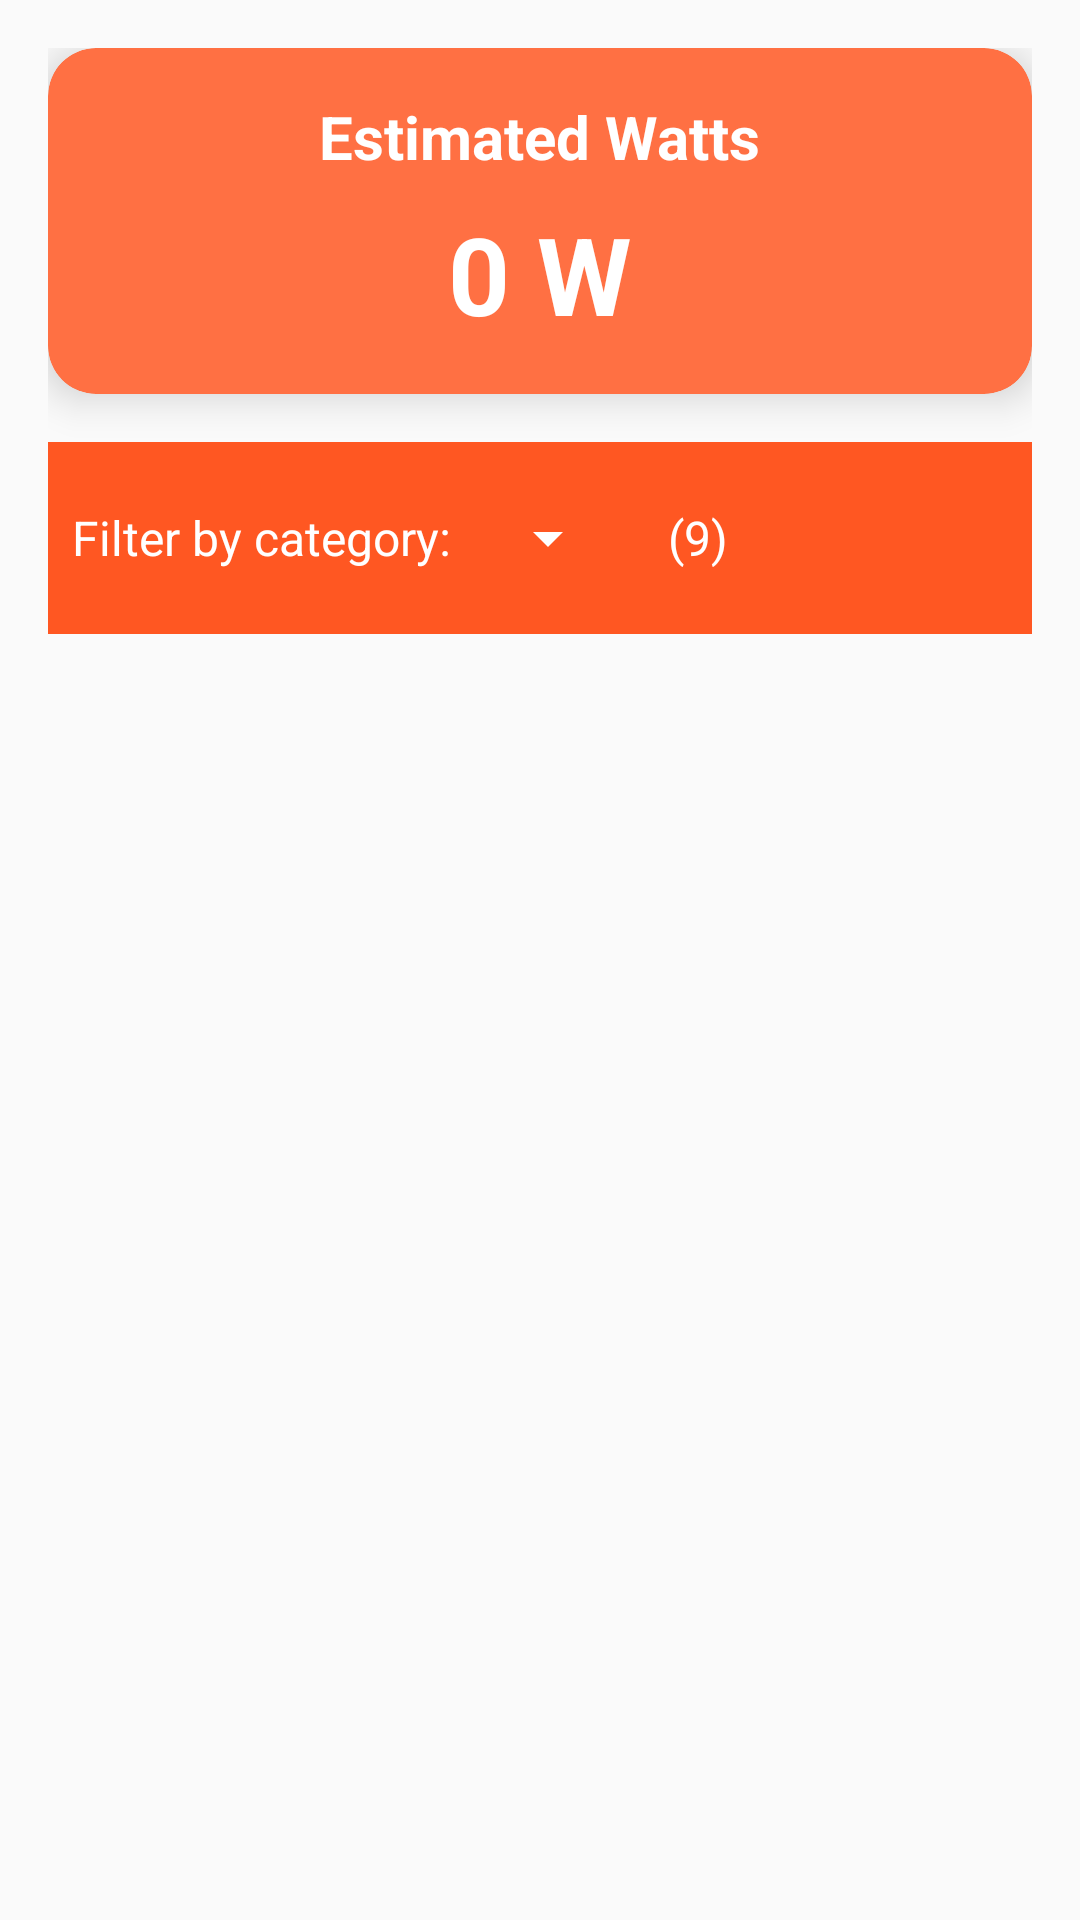

Produce the Android XML layout that renders to this screen, including the resource entries it uses.
<!-- AndroidManifest.xml: application theme Theme.AppCompat.DayNight -->
<!-- res/layout/activity_main_feature.xml -->
<?xml version="1.0" encoding="utf-8"?>
<LinearLayout xmlns:android="http://schemas.android.com/apk/res/android"
    android:layout_width="match_parent"
    android:layout_height="match_parent"
    xmlns:app="http://schemas.android.com/apk/res-auto"
    android:orientation="vertical"
    android:padding="16dp">

    
    <androidx.cardview.widget.CardView
        android:layout_width="match_parent"
        android:layout_height="wrap_content"
        android:layout_marginBottom="16dp"
        app:cardCornerRadius="16dp"
        app:cardElevation="8dp"
        android:backgroundTint="#FF7043">

        <LinearLayout
            android:layout_width="match_parent"
            android:layout_height="wrap_content"
            android:orientation="vertical"
            android:padding="16dp"
            android:gravity="center">

            
            <TextView
                android:layout_width="wrap_content"
                android:layout_height="wrap_content"
                android:text="Estimated Watts"
                android:textColor="#FFFFFF"
                android:textSize="20sp"
                android:textStyle="bold" />

            
            <TextView
                android:id="@+id/estimatedWatts"
                android:layout_width="wrap_content"
                android:layout_height="wrap_content"
                android:text="0 W"
                android:textColor="#FFFFFF"
                android:textSize="36sp"
                android:textStyle="bold"
                android:layout_marginTop="8dp" />
        </LinearLayout>
    </androidx.cardview.widget.CardView>

    
    <LinearLayout
        android:layout_width="match_parent"
        android:layout_height="wrap_content"
        android:orientation="horizontal"
        android:gravity="center_vertical"
        android:padding="8dp"
        android:background="#FF5722">

        
        <TextView
            android:id="@+id/filterLabel"
            android:layout_width="wrap_content"
            android:layout_height="wrap_content"
            android:text="Filter by category:"
            android:textColor="#FFFFFF"
            android:textSize="16sp"
            android:layout_marginEnd="8dp" />

        <Spinner
            android:id="@+id/categorySpinner"
            android:layout_width="wrap_content"
            android:layout_height="48dp"
            android:padding="8dp"
            android:backgroundTint="#FFFFFF"
            android:popupBackground="#FFFFFF" />


        
        <TextView
            android:id="@+id/totalItems"
            android:layout_width="wrap_content"
            android:layout_height="wrap_content"
            android:text="(9)"
            android:textColor="#FFFFFF"
            android:textSize="16sp"
            android:layout_marginStart="16dp" />

    </LinearLayout>

    
    <androidx.recyclerview.widget.RecyclerView
        android:id="@+id/applianceRecyclerView"
        android:layout_width="match_parent"
        android:layout_height="0dp"
        android:layout_weight="1"
        android:clipToPadding="false"
        android:paddingTop="8dp"
        android:paddingBottom="8dp" />

</LinearLayout>
<!-- resources referenced by this layout -->
<resources>

</resources>
